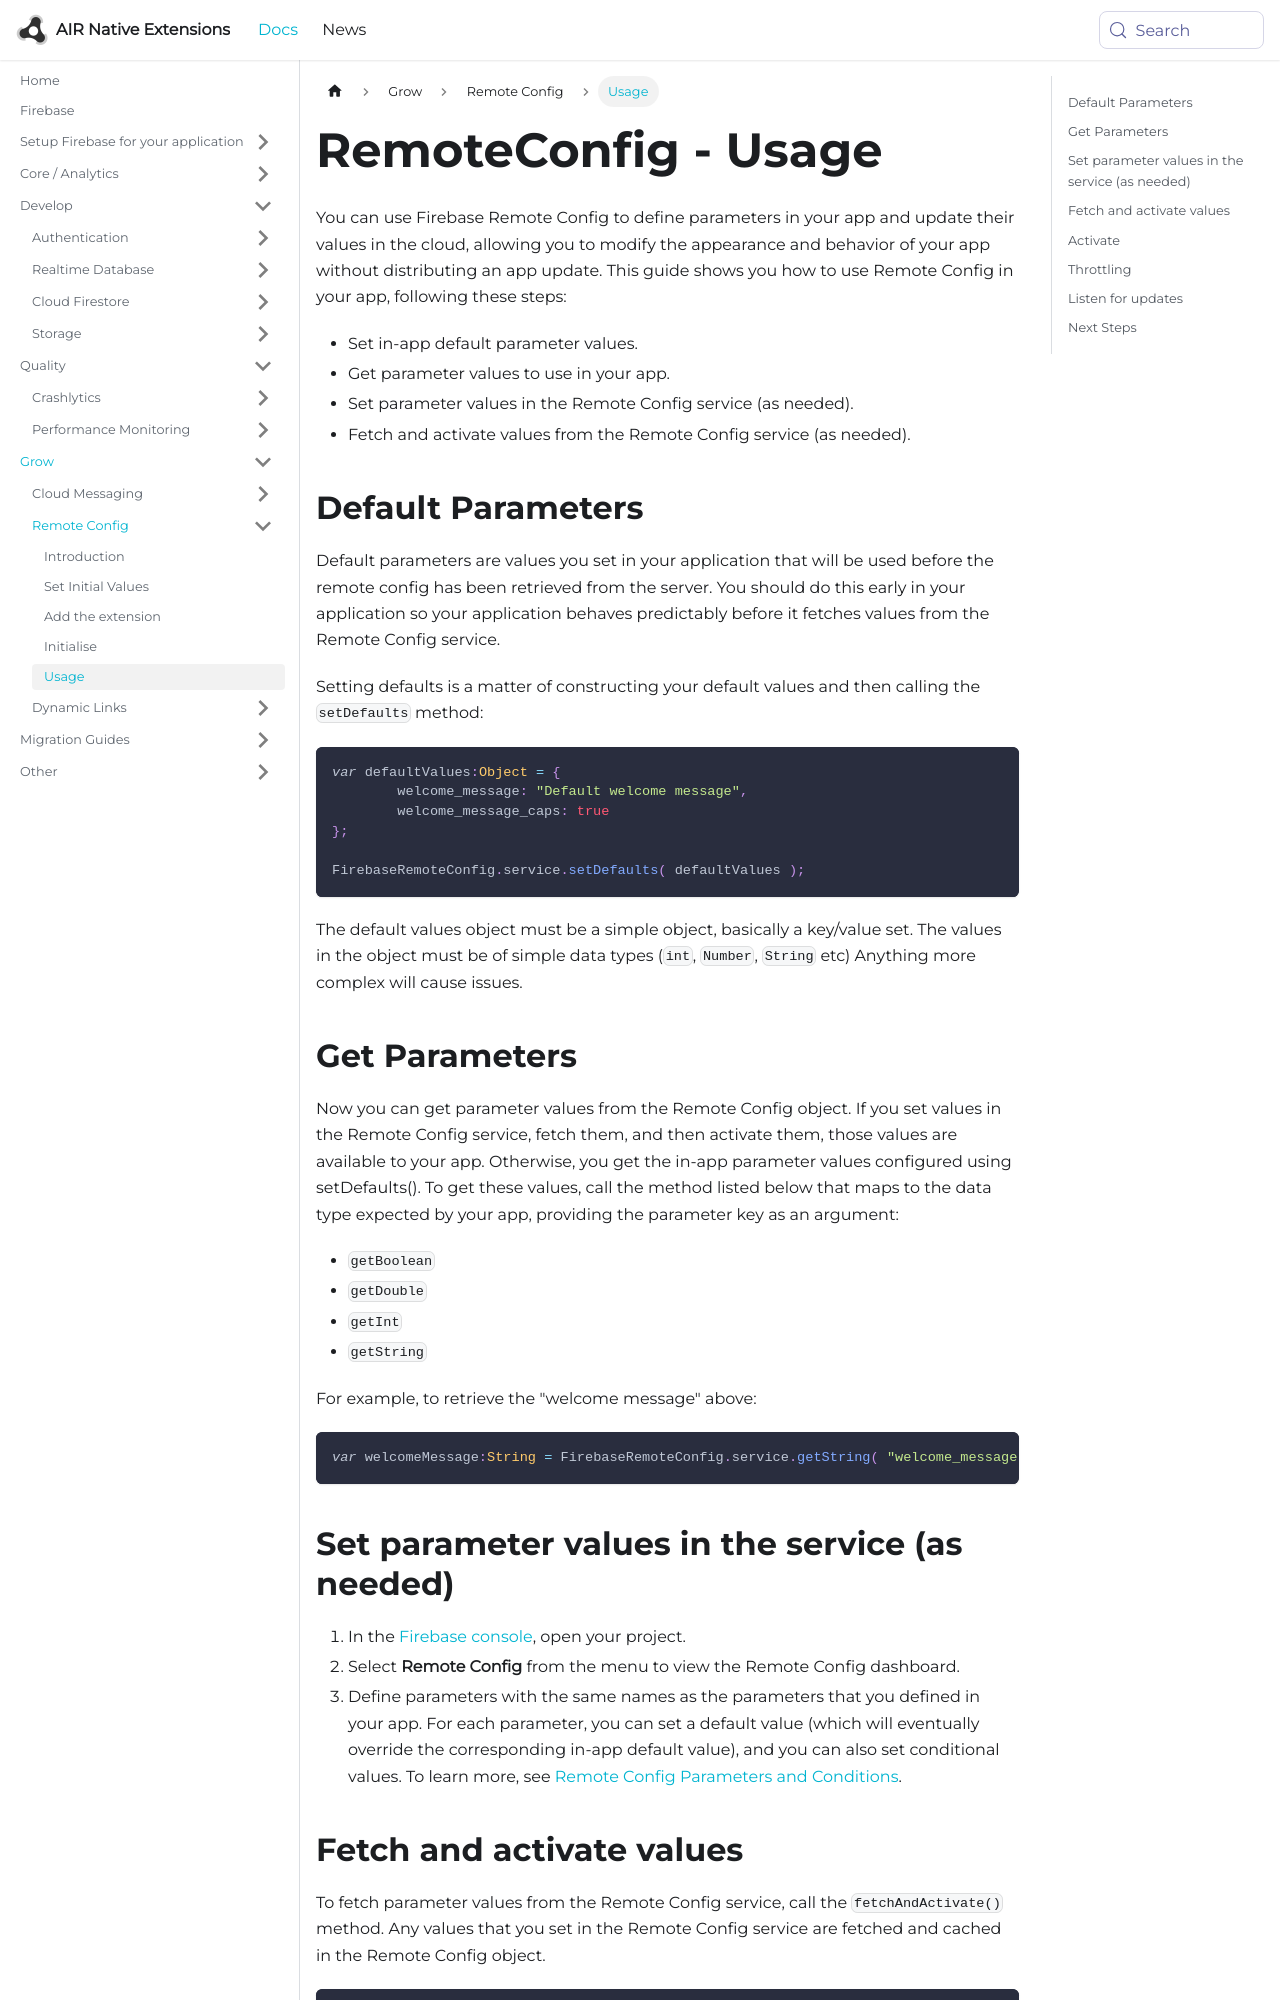

repository: airnativeextensions/nativeextensions-documentation · page: docs/firebase/remoteconfig/usage/index.html · generator: docusaurus

---
title: RemoteConfig - Usage
sidebar_label: Usage
---

## 

You can use Firebase Remote Config to define parameters in your app and update their values in the cloud, allowing you to modify the appearance and behavior of your app without distributing an app update. This guide shows you how to use Remote Config in your app, following these steps:

- Set in-app default parameter values.
- Get parameter values to use in your app.
- Set parameter values in the Remote Config service (as needed).
- Fetch and activate values from the Remote Config service (as needed).



## Default Parameters

Default parameters are values you set in your application that will be used before the remote config
has been retrieved from the server. You should do this early in your application so your application
behaves predictably before it fetches values from the Remote Config service.

Setting defaults is a matter of constructing your default values and then calling the `setDefaults`
method:


```actionscript
var defaultValues:Object = {
	welcome_message: "Default welcome message",
	welcome_message_caps: true
};

FirebaseRemoteConfig.service.setDefaults( defaultValues );
```

The default values object must be a simple object, basically a key/value set. 
The values in the object must be of simple data types (`int`, `Number`, `String` etc) Anything more complex will cause issues.


## Get Parameters

Now you can get parameter values from the Remote Config object. If you set values in the Remote Config service, fetch them, and then activate them, those values are available to your app. Otherwise, you get the in-app parameter values configured using setDefaults(). To get these values, call the method listed below that maps to the data type expected by your app, providing the parameter key as an argument:

- `getBoolean`
- `getDouble`
- `getInt`
- `getString`

For example, to retrieve the "welcome message" above:

```actionscript
var welcomeMessage:String = FirebaseRemoteConfig.service.getString( "welcome_message" );
```


## Set parameter values in the service (as needed)

1. In the [Firebase console](https://console.firebase.google.com/), open your project.
2. Select **Remote Config** from the menu to view the Remote Config dashboard.
3. Define parameters with the same names as the parameters that you defined in your app. For each parameter, you can set a default value (which will eventually override the corresponding in-app default value), and you can also set conditional values. To learn more, see [Remote Config Parameters and Conditions](https://firebase.google.com/docs/remote-config/parameters).
